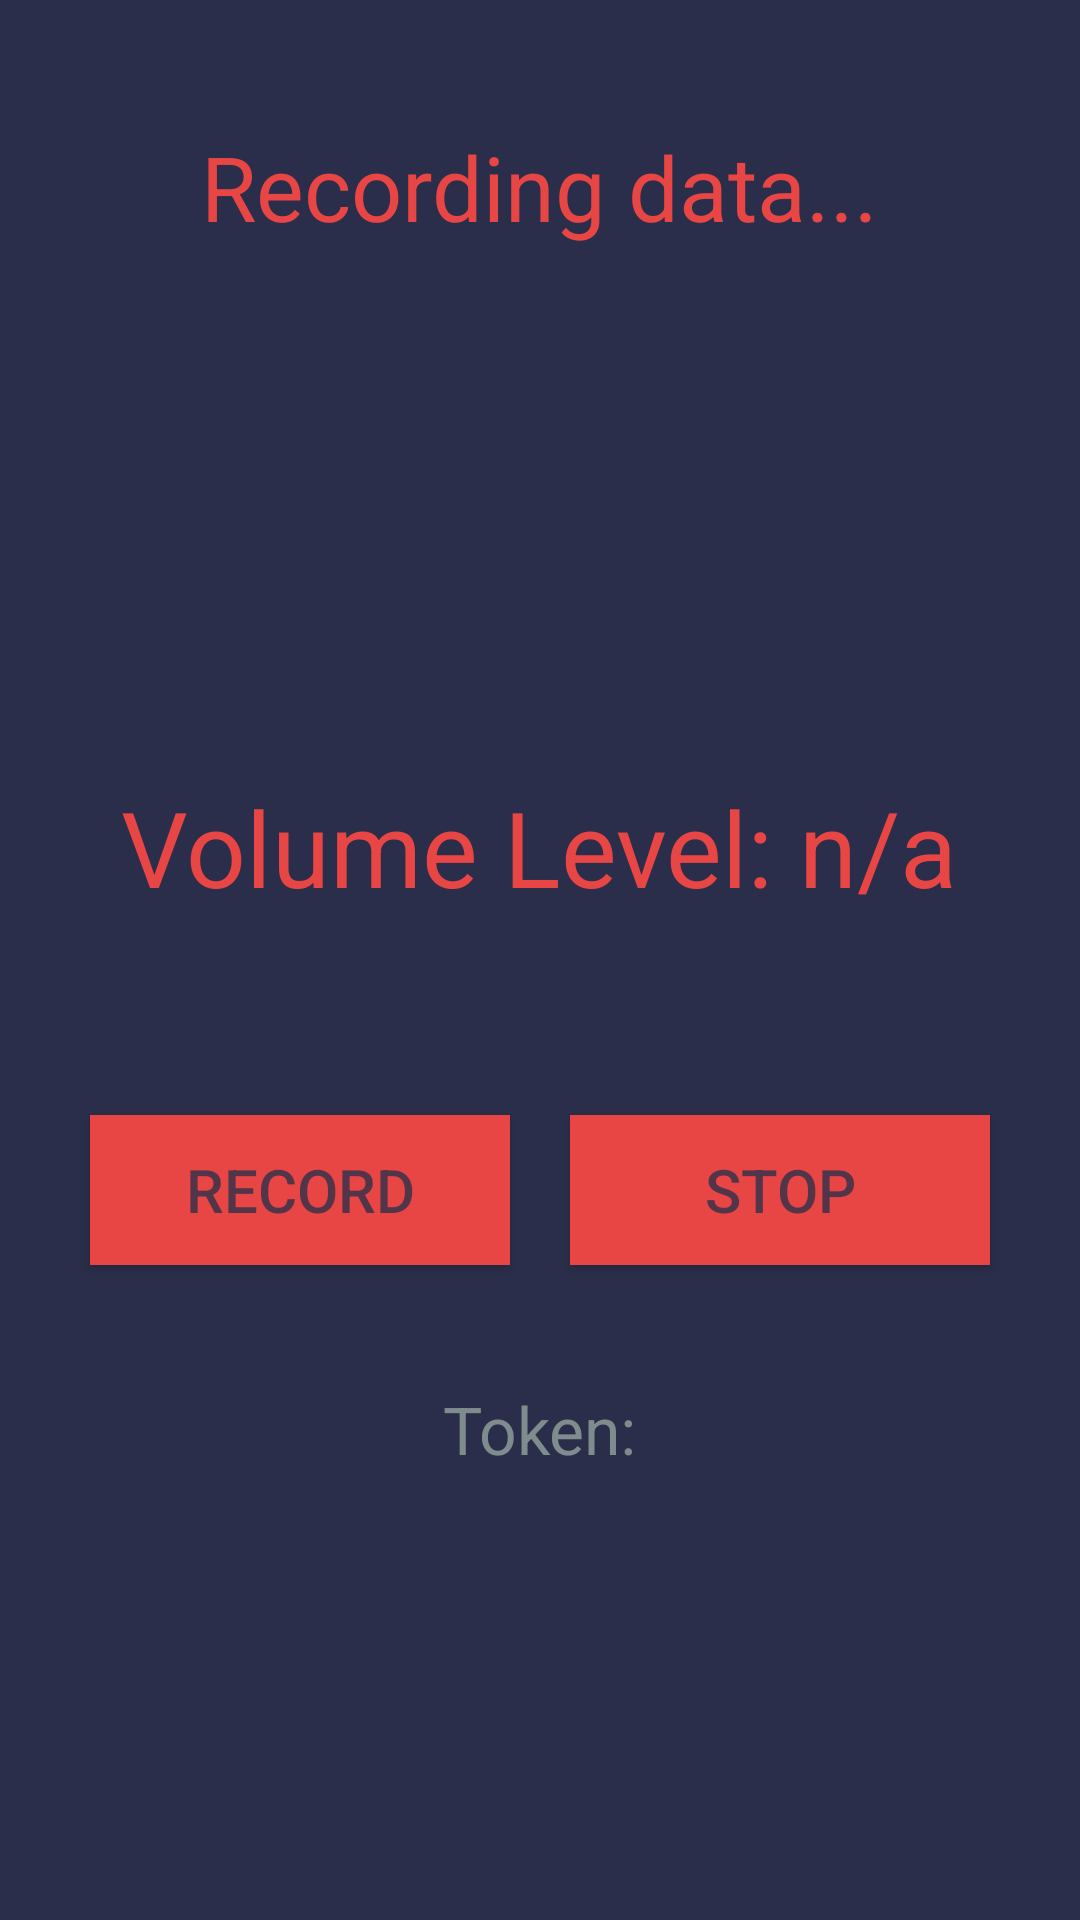

Reconstruct the res/layout file that produces this screen, plus the resources it refers to.
<!-- AndroidManifest.xml: application theme AppTheme -->
<!-- res/layout/child_page.xml -->
<?xml version="1.0" encoding="utf-8"?>
<LinearLayout xmlns:android="http://schemas.android.com/apk/res/android"
              android:orientation="vertical"
              android:layout_width="match_parent"
              android:layout_height="match_parent" android:weightSum="1">
    <TextView
            android:id="@+id/informationTextView"
            android:layout_width="wrap_content"
            android:layout_height="wrap_content"
            android:text="@string/registering_message"
            android:textAppearance="?android:attr/textAppearanceMedium"
            android:textSize="30sp"
            android:visibility="gone"
            android:layout_centerHorizontal="true"
            android:layout_marginBottom="31dp"/>

    <RelativeLayout
            android:layout_width="match_parent"
            android:layout_height="139dp" android:layout_gravity="center_horizontal"
            android:background="#2B2E4A">
        <TextView
                android:layout_width="wrap_content"
                android:layout_height="wrap_content"
                android:textAppearance="?android:attr/textAppearanceMedium"
                android:text="Recording data..."
                android:id="@+id/textView"
                android:textSize="30dp" android:layout_alignParentTop="true" android:layout_centerHorizontal="true"
                android:layout_marginTop="42dp" android:textColor="#E84545"/>
    </RelativeLayout>
    <RelativeLayout
            android:layout_width="match_parent"
            android:layout_height="298dp" android:layout_gravity="center_horizontal"
            android:background="#2B2E4A" android:layout_weight="1.64">
        <TextView android:id="@+id/volume" android:layout_width="wrap_content" android:layout_height="wrap_content"
                  android:gravity="center"
                  android:text="@string/volume_level" android:textAppearance="?android:attr/textAppearanceMedium"
                  android:textSize="35sp" android:textColor="#E84545"
                  android:layout_below="@+id/moves" android:layout_centerHorizontal="true"
                  android:layout_marginTop="120dp"/>
        <TextView android:layout_width="wrap_content" android:layout_height="wrap_content"
                  android:layout_gravity="center" android:text="@string/movesCount"
                  android:textSize="35sp" android:textIsSelectable="false" android:textColor="#E84545"
                  android:id="@+id/moves"
                  android:visibility="gone"
                  android:layout_above="@+id/moves_count" android:layout_centerHorizontal="true"/>
        <TextView android:id="@+id/moves_count" android:layout_width="wrap_content" android:layout_height="wrap_content"
                  android:text="0.0"
                  android:visibility="gone"
                  android:textSize="35sp" android:textColor="#E84545"
                  android:layout_centerVertical="true" android:layout_centerHorizontal="true"/>
        <Button android:layout_width="140dp" android:layout_height="50dp" android:text="@string/record_button"
                android:id="@+id/record_button"
                android:layout_marginTop="66dp" android:textSize="20sp"
                android:background="#E84545" android:textColor="#53354A"
                android:layout_marginLeft="30dp"
                android:layout_below="@+id/volume" android:layout_toRightOf="@+id/moves"
                android:layout_toEndOf="@+id/moves"/>
        <Button android:layout_width="140dp" android:layout_height="50dp" android:text="@string/stop_button"
                android:id="@+id/stop_button" android:textSize="20sp"
                android:layout_marginRight="30dp"
                android:background="#E84545" android:textColor="#53354A"
                android:layout_alignTop="@+id/record_button" android:layout_alignParentRight="true"
                android:layout_alignParentEnd="true"/>
        <TextView
                android:layout_width="wrap_content"
                android:layout_height="wrap_content"
                android:textAppearance="?android:attr/textAppearanceLarge"
                android:text="Token:"
                android:id="@+id/token_field"
                android:layout_below="@+id/record_button" android:layout_centerHorizontal="true"
                android:layout_marginTop="40dp"/>
    </RelativeLayout>
</LinearLayout>
<!-- resources referenced by this layout -->
<resources>
  <string name="movesCount">Moves Count:</string>
  <string name="record_button">RECORD</string>
  <string name="registering_message" />
  <string name="stop_button">STOP</string>
  <string name="volume_level">Volume Level: n/a</string>
  <style name="AppTheme" parent="Theme.AppCompat.Light">
          <item name="colorPrimary">@color/color_primary</item>
          <item name="colorPrimaryDark">@color/color_secondary</item>
          <item name="colorAccent">@color/color_accent</item>
          <item name="actionOverflowMenuStyle">@style/CMOptionsMenu</item>
          <item name="android:popupBackground">@color/color_primary</item>
      </style>
  <color name="color_primary">#222831</color>
  <color name="color_secondary">#393E46</color>
  <color name="color_accent">#903749</color>
  <style name="CMOptionsMenu" parent="Widget.AppCompat.PopupMenu.Overflow">
          <item name="android:popupBackground">@color/color_primary</item>
      </style>
</resources>
